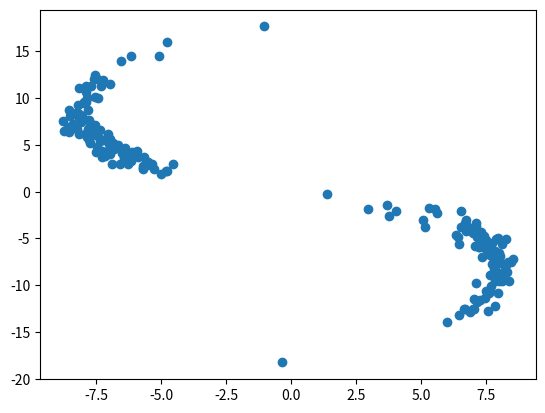

Reproduce this figure in Python.
import numpy as np
import numpy.random as npr
import matplotlib.pyplot as plt

def make_pinwheel_data(radial_std, tangential_std, num_classes, num_per_class, rate):
    """
    source: https://github.com/mattjj/svae/blob/master/experiments/gmm_svae_synth.py

    """
    rads = np.linspace(0, 2 * np.pi, num_classes, endpoint=False)

    features = npr.randn(num_classes * num_per_class, 2) * np.array([radial_std, tangential_std])
    features[:, 0] += 1.
    labels = np.repeat(np.arange(num_classes), num_per_class)

    angles = rads[labels] + rate * np.exp(features[:, 0])
    rotations = np.stack([np.cos(angles), -np.sin(angles), np.sin(angles), np.cos(angles)])
    rotations = np.reshape(rotations.T, (-1, 2, 2))

    return 10 * npr.permutation(np.einsum('ti,tij->tj', features, rotations))


if __name__ == "__main__":
    # generate synthetic data
    data = make_pinwheel_data(0.3, 0.05, 2, 100, 0.25)

    plt.scatter(data[:, 0], data[:, 1])
    plt.show()
